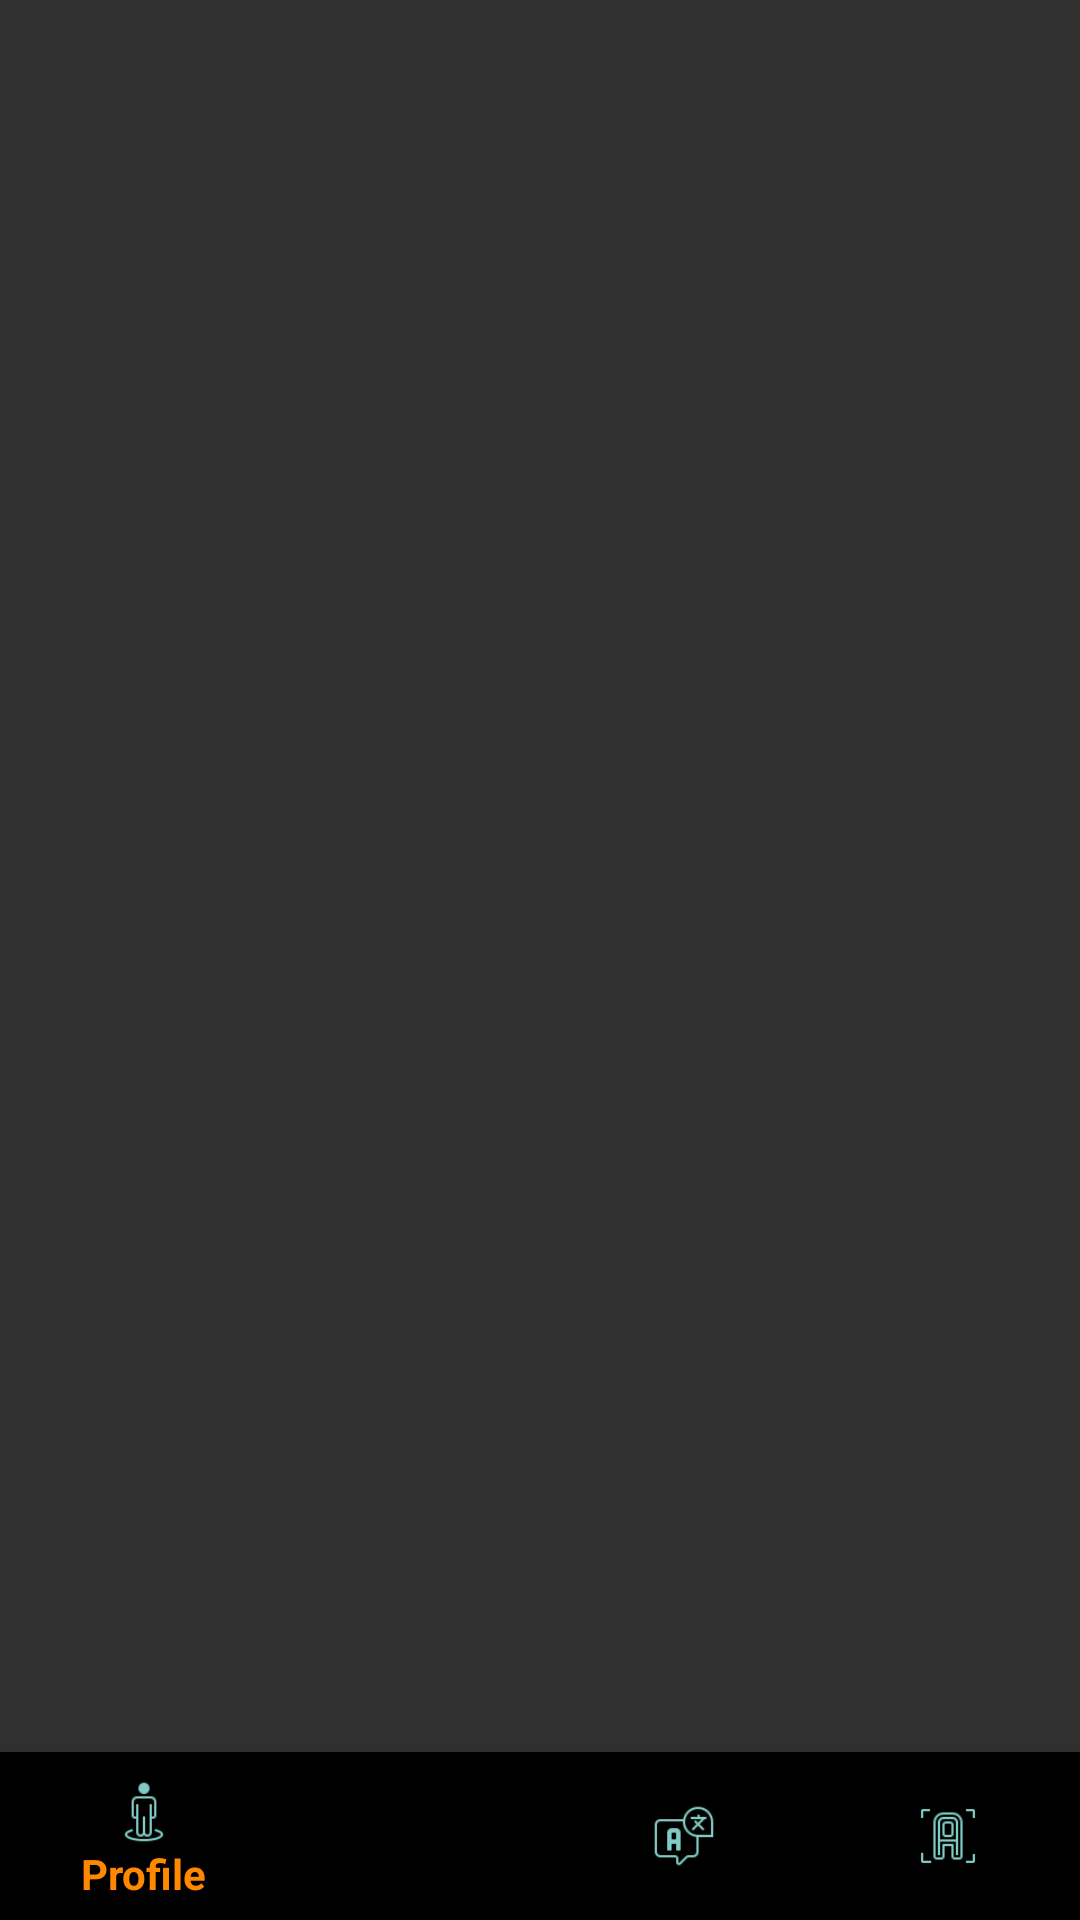

Android layout source for this screen:
<!-- AndroidManifest.xml: application theme Theme.AppCompat.NoActionBar -->
<!-- res/layout/activity_translate.xml -->
<?xml version="1.0" encoding="utf-8"?>
<RelativeLayout xmlns:android="http://schemas.android.com/apk/res/android"
    xmlns:app="http://schemas.android.com/apk/res-auto"
    xmlns:tools="http://schemas.android.com/tools"
    android:layout_width="match_parent"
    android:layout_height="match_parent"
    tools:context=".TranslateActivity">
    <FrameLayout
        android:id="@+id/fragment_container"
        android:layout_width="match_parent"
        android:layout_height="match_parent"
        android:layout_above="@id/bottom_navigation"
        />

    <com.google.android.material.bottomnavigation.BottomNavigationView
        android:id="@+id/bottom_navigation"
        android:layout_width="match_parent"
        android:layout_height="wrap_content"
        android:layout_alignParentBottom="true"
        android:hapticFeedbackEnabled="true"
        app:backgroundTint="@android:color/black"
        app:itemIconTint="?attr/colorAccent"
        app:itemTextColor="@android:color/holo_orange_dark"
        app:menu="@menu/bottom_navigation" />
</RelativeLayout>
<!-- resources referenced by this layout -->
<resources>

</resources>
